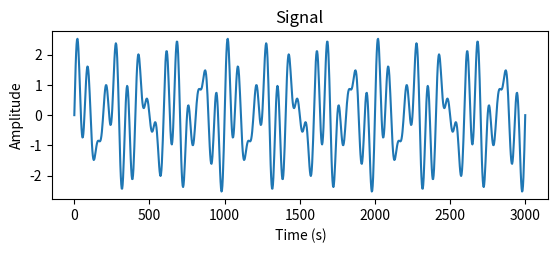

Write Python code to recreate this figure. (Note: this script raises an exception after producing the figure.)
from scipy.fftpack import fft
import numpy as np
import matplotlib.pyplot as plt

timep = 3000  # Number of seconds
nsamp = 1000  # Number of samples
t = np.linspace(0, timep, nsamp)
samprate = nsamp/timep # Sample rate

s1 = np.sin(2 * np.pi * 5 * t)
s2 = np.sin(2 * np.pi * 12 * t)
s3 = np.sin(2 * np.pi * 15 * t)
s = s1 + s2 + s3

plt.subplot(2, 1, 1)
plt.plot(t, s)
plt.title('Signal')
plt.xlabel(' Time (s)')
plt.ylabel('Amplitude')

n = np.size(t)
fr = (nsamp/2) * np.linspace(0,1, n/2)

S = fft(s)
S_m = (2/n) * abs(S[0:np.size(fr)])

plt.subplot(2, 1, 2)
plt.plot(fr, S_m)
plt.title('Magnitude Spectrum')
plt.xlabel('Frequency (Hz)')
plt.ylabel('Magnitude')
plt.tight_layout()
plt.show()
